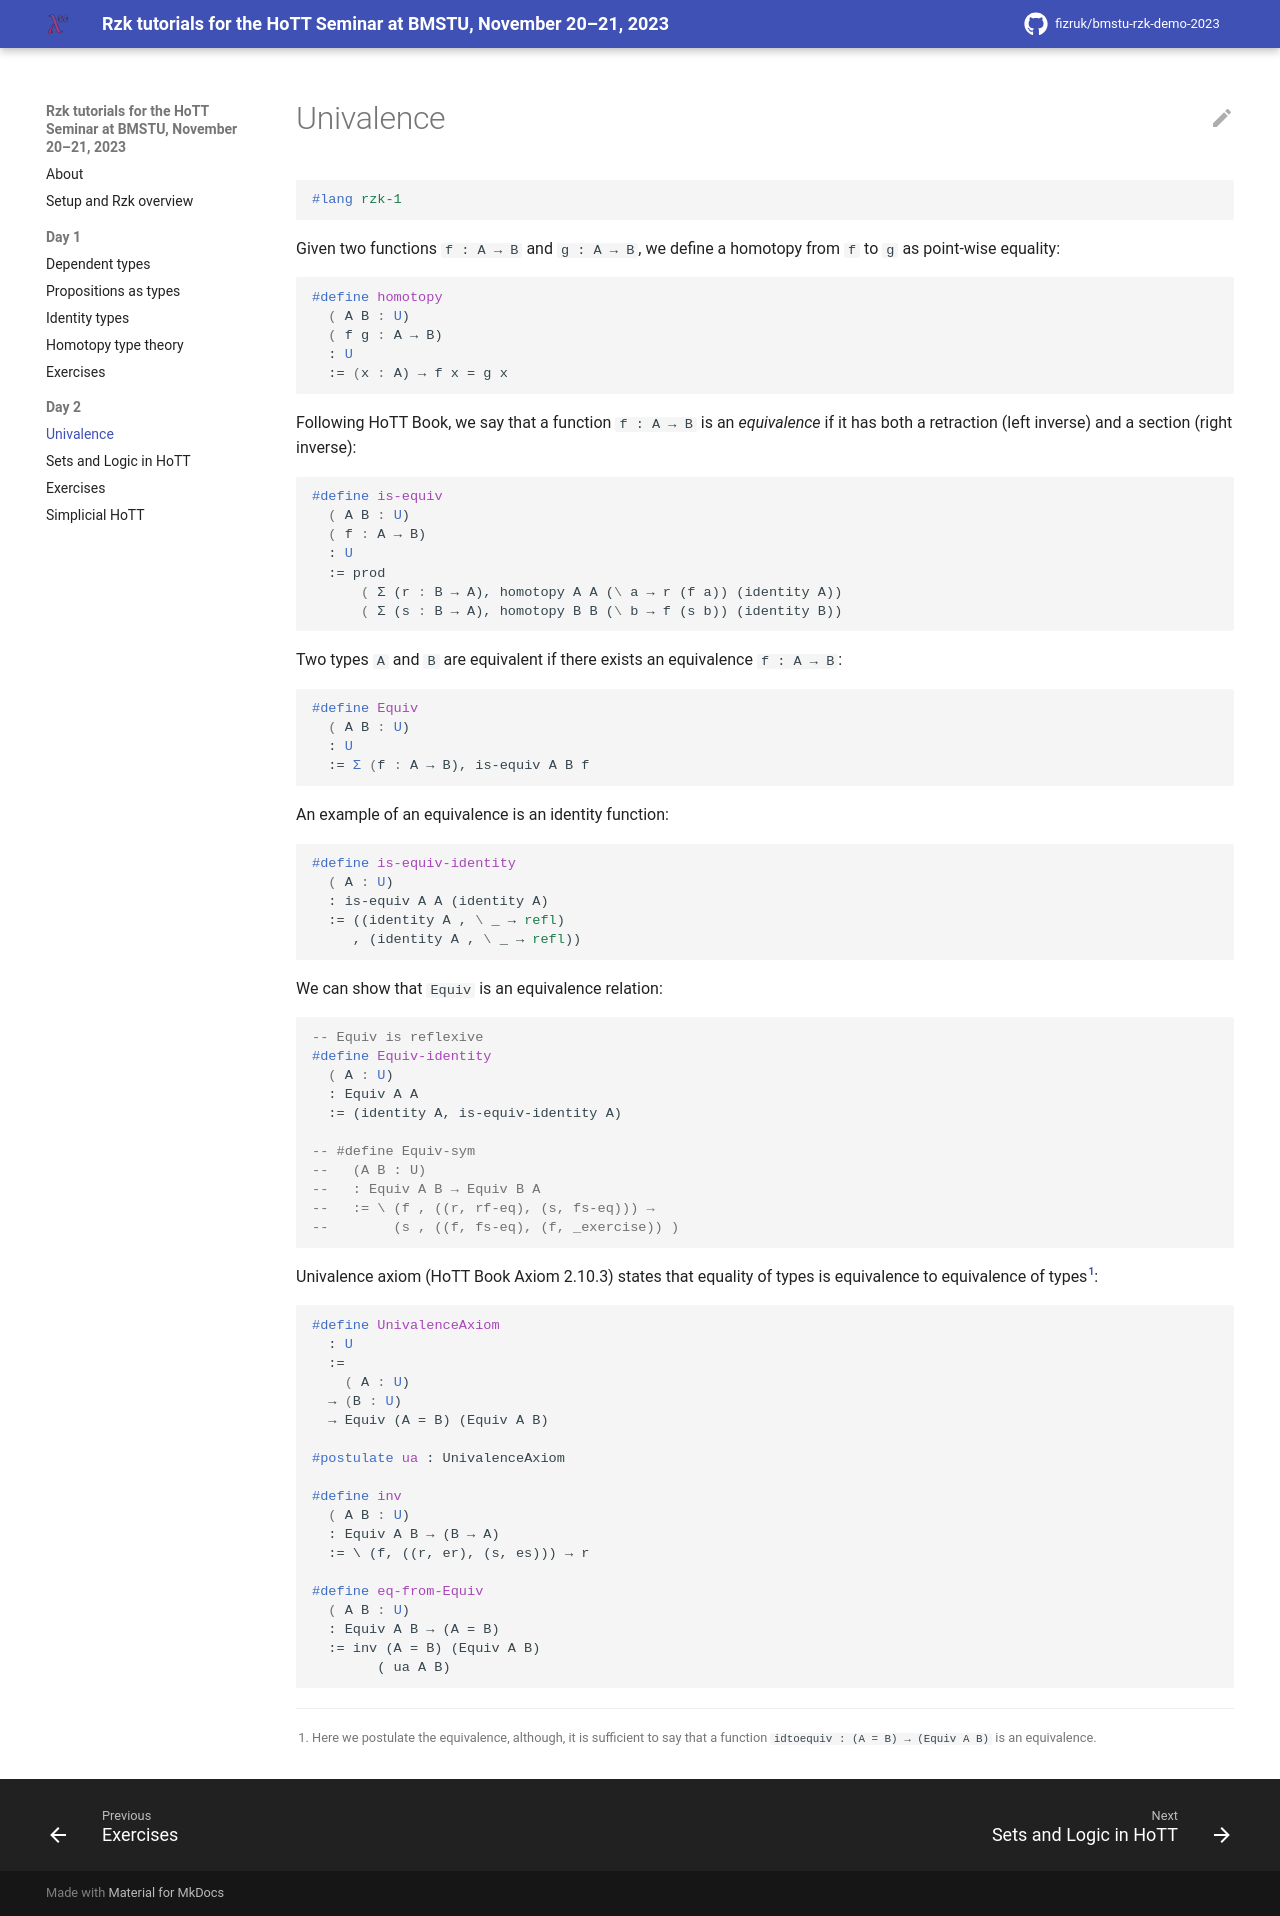

repository: fizruk/bmstu-rzk-demo-2023 · page: day-2/1-univalence.rzk/index.html · generator: mkdocs

# Univalence

```rzk
#lang rzk-1
```

Given two functions `#!rzk f : A → B` and `#!rzk g : A → B`, we define a homotopy from `#!rzk f` to `#!rzk g`
as point-wise equality:

```rzk
#define homotopy
  ( A B : U)
  ( f g : A → B)
  : U
  := (x : A) → f x = g x
```

Following HoTT Book, we say that a function `#!rzk f : A → B`
is an _equivalence_ if it has both a retraction (left inverse) and a section (right inverse):

```rzk
#define is-equiv
  ( A B : U)
  ( f : A → B)
  : U
  := prod
      ( Σ (r : B → A), homotopy A A (\ a → r (f a)) (identity A))
      ( Σ (s : B → A), homotopy B B (\ b → f (s b)) (identity B))
```

Two types `#!rzk A` and `#!rzk B` are equivalent if there exists an equivalence `#!rzk f : A → B`:

```rzk
#define Equiv
  ( A B : U)
  : U
  := Σ (f : A → B), is-equiv A B f
```

An example of an equivalence is an identity function:

```rzk
#define is-equiv-identity
  ( A : U)
  : is-equiv A A (identity A)
  := ((identity A , \ _ → refl)
     , (identity A , \ _ → refl))
```

We can show that `#!rzk Equiv` is an equivalence relation:

```rzk
-- Equiv is reflexive
#define Equiv-identity
  ( A : U)
  : Equiv A A
  := (identity A, is-equiv-identity A)

-- #define Equiv-sym
--   (A B : U)
--   : Equiv A B → Equiv B A
--   := \ (f , ((r, rf-eq), (s, fs-eq))) →
--        (s , ((f, fs-eq), (f, _exercise)) )
```

Univalence axiom (HoTT Book Axiom 2.10.3) states that equality of types
is equivalence to equivalence of types[^1]:

[^1]: Here we postulate the equivalence, although, it is sufficient to
  say that a function `#!rzk idtoequiv : (A = B) → (Equiv A B)` is
  an equivalence.

```rzk
#define UnivalenceAxiom
  : U
  :=
    ( A : U)
  → (B : U)
  → Equiv (A = B) (Equiv A B)

#postulate ua : UnivalenceAxiom

#define inv
  ( A B : U)
  : Equiv A B → (B → A)
  := \ (f, ((r, er), (s, es))) → r

#define eq-from-Equiv
  ( A B : U)
  : Equiv A B → (A = B)
  := inv (A = B) (Equiv A B)
        ( ua A B)
```
